Image classification data set "dataset_cleaned" (elahemazloomian/traffic-vehicle-classification on GitHub). Class labels (8): ambulance, autobus, kamyun, kamyunet, minibus, savari, taxi, vanet.

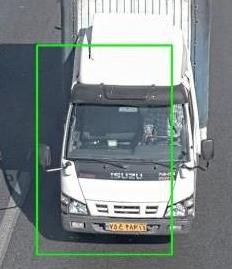
Label: kamyunet

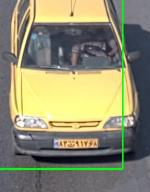
Label: taxi

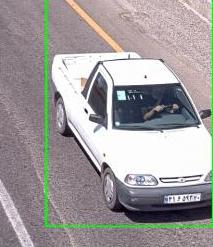
Label: vanet

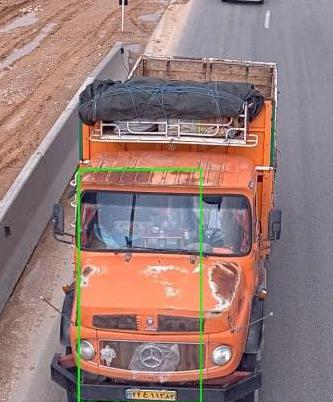
Label: kamyun

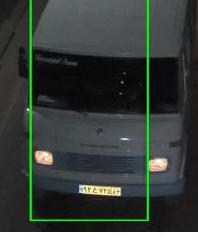
Label: minibus

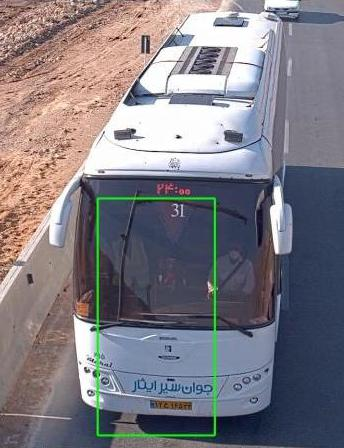
Label: autobus
